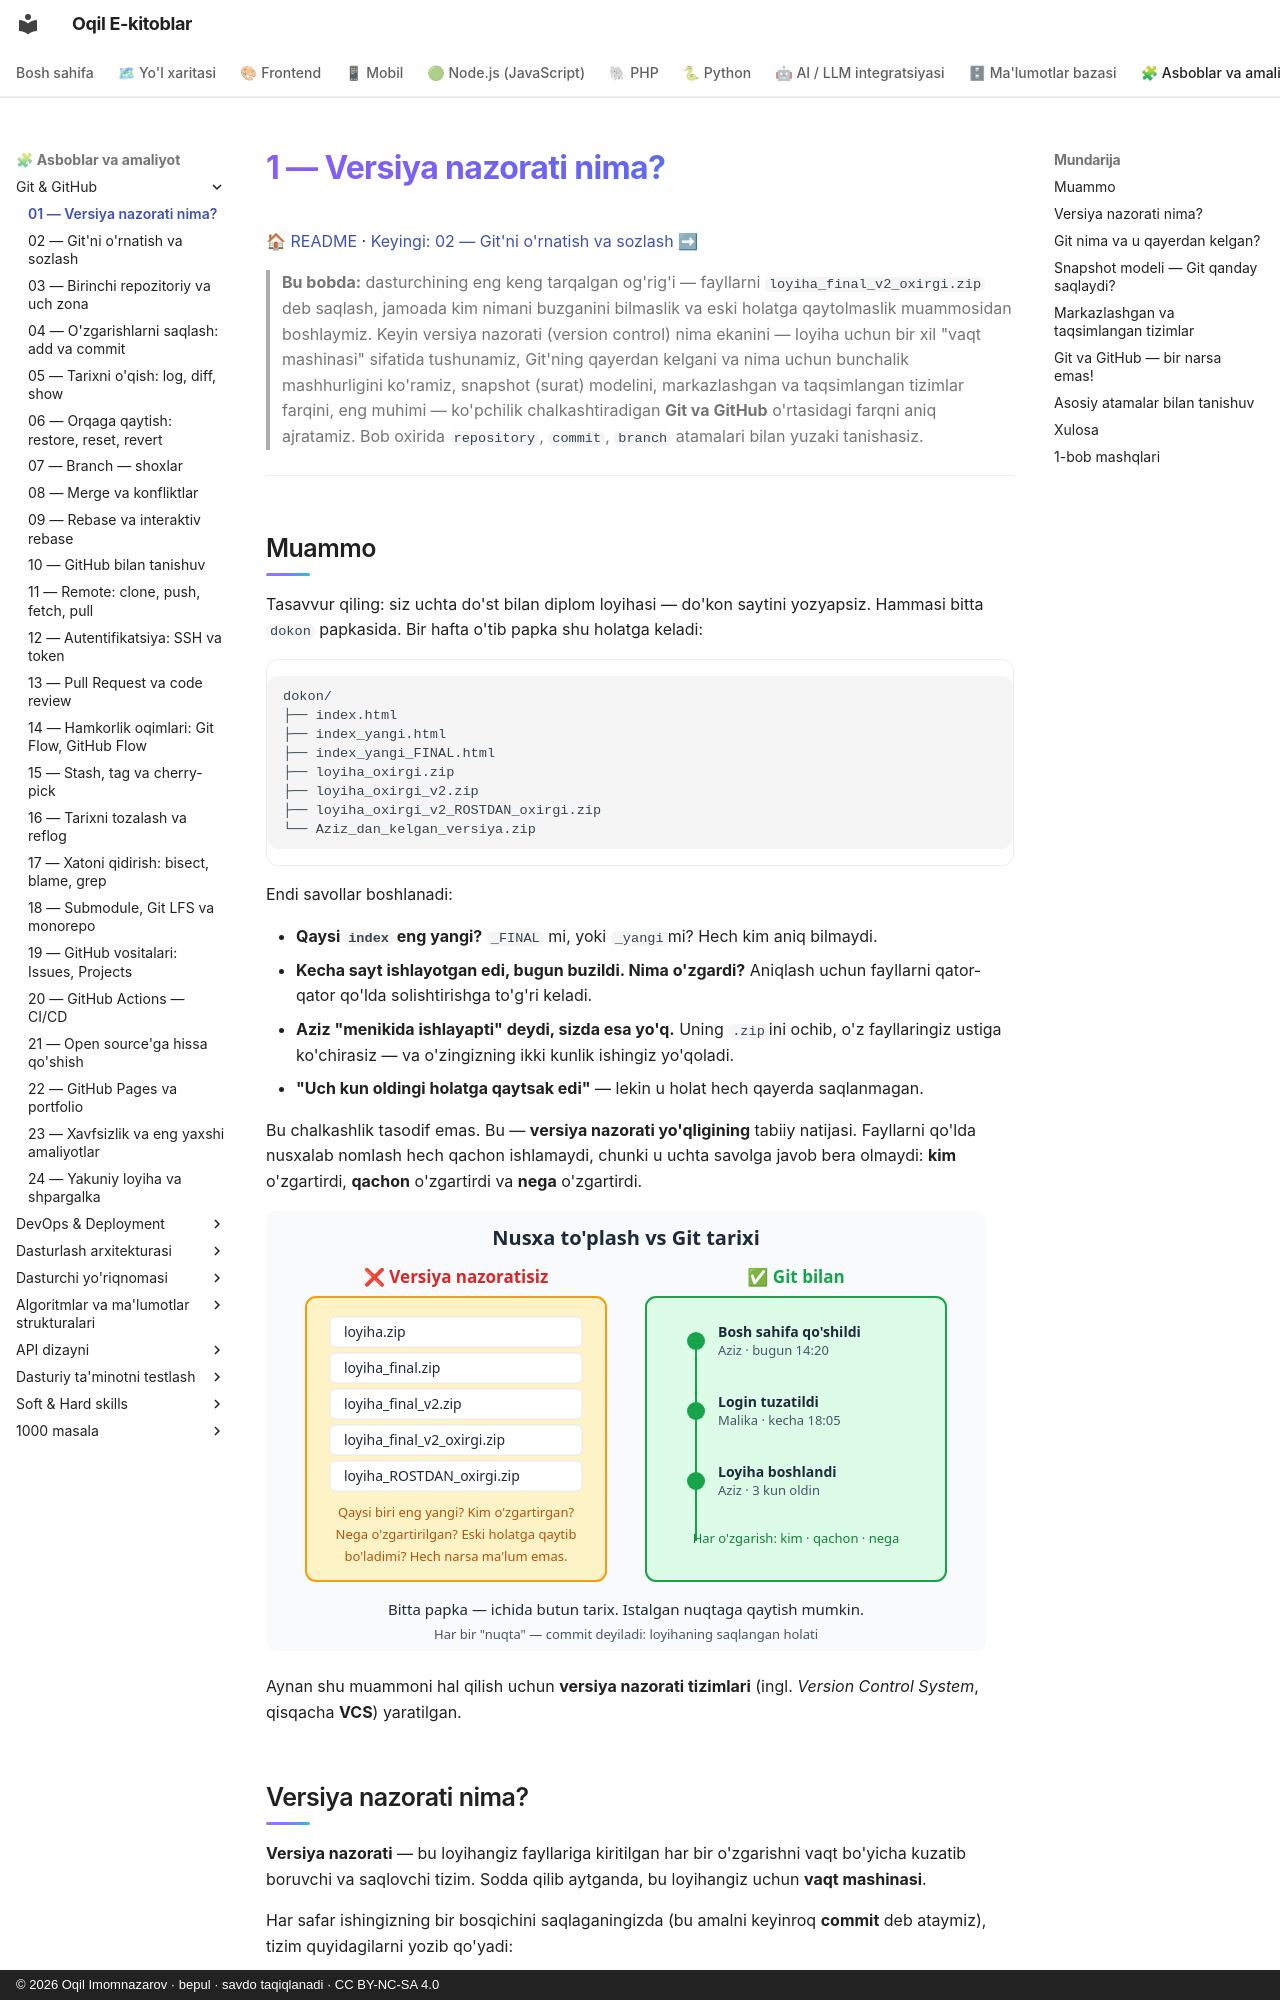

repository: iOqil/e-book · page: git-github/01-versiya-nazorati-nima/index.html · generator: mkdocs · copyright: © 2026 Oqil Imomnazarov · bepul · savdo taqiqlanadi · CC BY-NC-SA 4.0

# 1 — Versiya nazorati nima?

[🏠 README](./README.md) · [Keyingi: 02 — Git'ni o'rnatish va sozlash ➡](./02-git-ornatish-sozlash.md)

> **Bu bobda:** dasturchining eng keng tarqalgan og'rig'i — fayllarni `loyiha_final_v2_oxirgi.zip` deb saqlash, jamoada kim nimani buzganini bilmaslik va eski holatga qaytolmaslik muammosidan boshlaymiz. Keyin versiya nazorati (version control) nima ekanini — loyiha uchun bir xil "vaqt mashinasi" sifatida tushunamiz, Git'ning qayerdan kelgani va nima uchun bunchalik mashhurligini ko'ramiz, snapshot (surat) modelini, markazlashgan va taqsimlangan tizimlar farqini, eng muhimi — ko'pchilik chalkashtiradigan **Git va GitHub** o'rtasidagi farqni aniq ajratamiz. Bob oxirida `repository`, `commit`, `branch` atamalari bilan yuzaki tanishasiz.

---

## Muammo

Tasavvur qiling: siz uchta do'st bilan diplom loyihasi — do'kon saytini yozyapsiz. Hammasi bitta `dokon` papkasida. Bir hafta o'tib papka shu holatga keladi:

```text
dokon/
├── index.html
├── index_yangi.html
├── index_yangi_FINAL.html
├── loyiha_oxirgi.zip
├── loyiha_oxirgi_v2.zip
├── loyiha_oxirgi_v2_ROSTDAN_oxirgi.zip
└── Aziz_dan_kelgan_versiya.zip
```

Endi savollar boshlanadi:

- **Qaysi `index` eng yangi?** `_FINAL` mi, yoki `_yangi`mi? Hech kim aniq bilmaydi.
- **Kecha sayt ishlayotgan edi, bugun buzildi. Nima o'zgardi?** Aniqlash uchun fayllarni qator-qator qo'lda solishtirishga to'g'ri keladi.
- **Aziz "menikida ishlayapti" deydi, sizda esa yo'q.** Uning `.zip`ini ochib, o'z fayllaringiz ustiga ko'chirasiz — va o'zingizning ikki kunlik ishingiz yo'qoladi.
- **"Uch kun oldingi holatga qaytsak edi"** — lekin u holat hech qayerda saqlanmagan.

Bu chalkashlik tasodif emas. Bu — **versiya nazorati yo'qligining** tabiiy natijasi. Fayllarni qo'lda nusxalab nomlash hech qachon ishlamaydi, chunki u uchta savolga javob bera olmaydi: **kim** o'zgartirdi, **qachon** o'zgartirdi va **nega** o'zgartirdi.

![Versiya nazoratisiz papkada to'planib qolgan chalkash nusxalar va Git bilan tartibli, kim-qachon-nega ma'lum bo'lgan toza tarix qiyosi](rasmlar/1-chalkash-papka-vs-git.svg)

Aynan shu muammoni hal qilish uchun **versiya nazorati tizimlari** (ingl. *Version Control System*, qisqacha **VCS**) yaratilgan.
